19-way image classification set "terbisa-cls-v2" from GitHub (nirmalasz/isyara); label vocabulary: anda, apa, berhenti, bodoh, cantik, halo, hati hati, lelah, maaf, makan, mau, membaca, nama, sama sama, saya, siapa, sombong, takut, terima kasih.

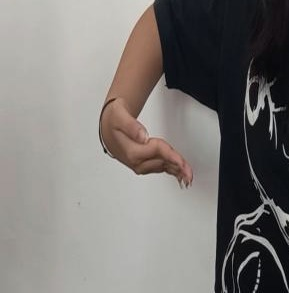
Label: mau

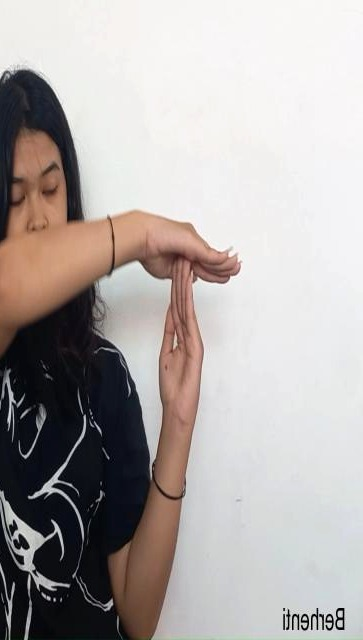
Label: berhenti

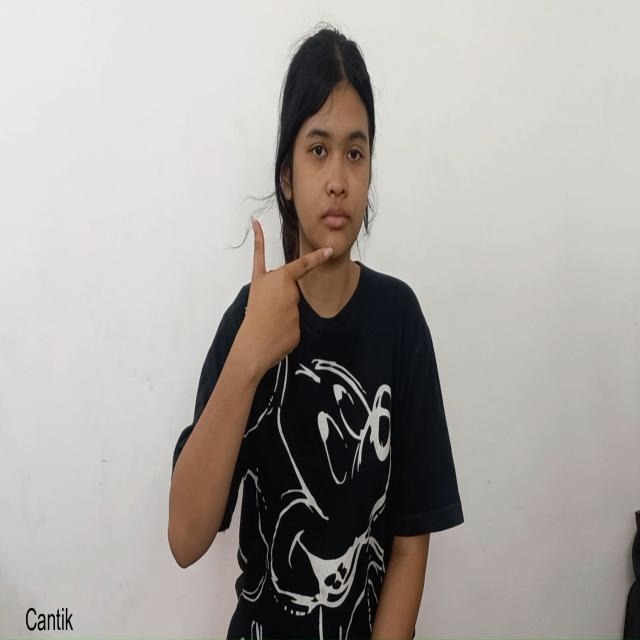
Label: cantik

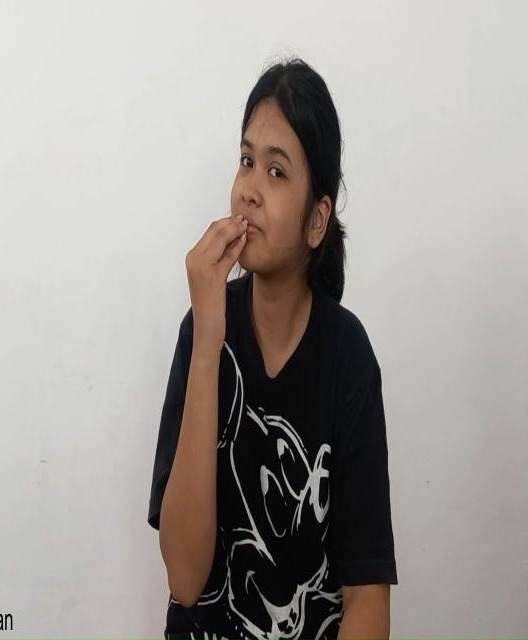
Label: makan

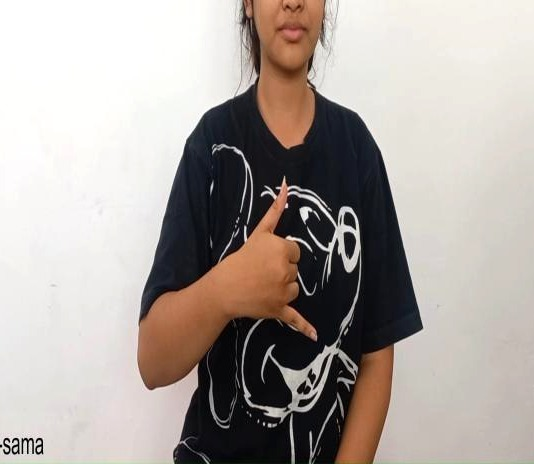
Label: sama sama

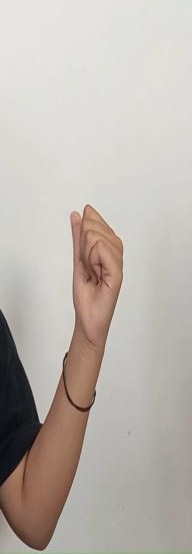
Label: siapa
